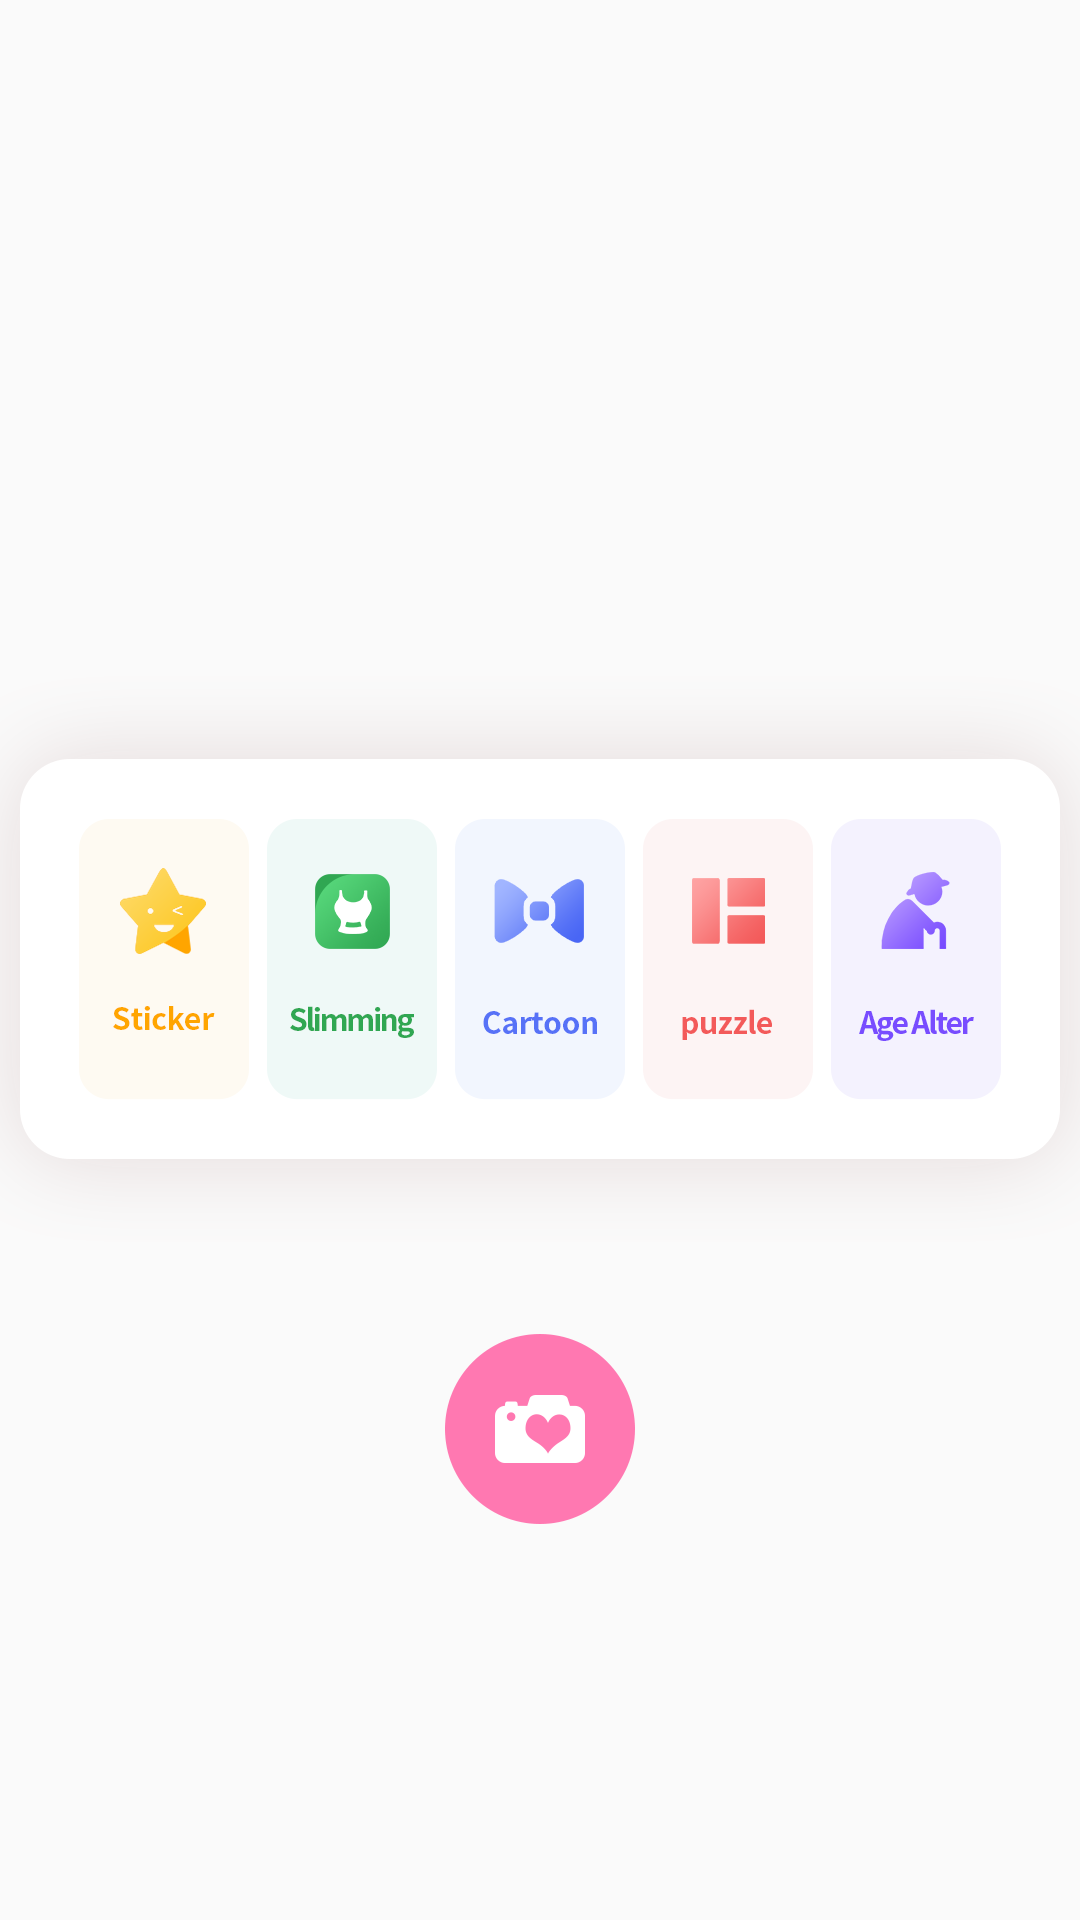

Write the Android layout XML for this screen, with the resource values it uses.
<!-- AndroidManifest.xml: application theme Theme.AppCompat.Light.NoActionBar -->
<!-- res/layout/layout_main_option.xml -->
<?xml version="1.0" encoding="utf-8"?>
<RelativeLayout xmlns:android="http://schemas.android.com/apk/res/android"
    android:layout_width="match_parent"
    android:layout_height="wrap_content"
    >

    <LinearLayout
        android:id="@+id/optionLl"
        android:layout_width="match_parent"
        android:layout_height="wrap_content"
        android:layout_centerInParent="true"
        android:background="@drawable/main_item_bg"
        android:gravity="center"
        android:orientation="horizontal">

        <ImageView
            android:id="@+id/optionSticker"
            android:layout_width="wrap_content"
            android:layout_height="wrap_content"
            android:contentDescription="Sticker"
            android:layout_marginEnd="6dp"
            android:src="@drawable/main_item_sticker" />

        <ImageView
            android:id="@+id/optionSlimming"
            android:layout_width="wrap_content"
            android:layout_height="wrap_content"
            android:contentDescription="Slimming"
            android:layout_marginEnd="6dp"
            android:src="@drawable/main_item_slimming" />

        <ImageView
            android:id="@+id/optionCartoon"
            android:layout_width="wrap_content"
            android:layout_height="wrap_content"
            android:contentDescription="Cartoon"
            android:layout_marginEnd="6dp"
            android:src="@drawable/main_item_cartoon" />

        <ImageView
            android:id="@+id/optionPuzzle"
            android:layout_width="wrap_content"
            android:layout_height="wrap_content"
            android:contentDescription="Puzzle"
            android:layout_marginEnd="6dp"
            android:src="@drawable/main_item_puzzle" />

        <ImageView
            android:id="@+id/optionAge"
            android:layout_width="wrap_content"
            android:layout_height="wrap_content"
            android:contentDescription="Age Alter"
            android:src="@drawable/main_item_age" />
    </LinearLayout>

    <ImageView
        android:id="@+id/optionCamera"
        android:layout_width="wrap_content"
        android:layout_height="wrap_content"
        android:layout_below="@+id/optionLl"
        android:layout_centerHorizontal="true"
        android:layout_marginTop="25dp"
        android:src="@drawable/main_item_camera" />
</RelativeLayout>
<!-- resources referenced by this layout -->
<resources>
  <!-- drawable main_item_age: png bitmap (drawable-xxhdpi, 7124 bytes) -->
  <!-- drawable main_item_bg: png bitmap (drawable-xxhdpi, 35442 bytes) -->
  <!-- drawable main_item_camera: png bitmap (drawable-xxhdpi, 6848 bytes) -->
  <!-- drawable main_item_cartoon: png bitmap (drawable-xxhdpi, 8012 bytes) -->
  <!-- drawable main_item_puzzle: png bitmap (drawable-xxhdpi, 6551 bytes) -->
  <!-- drawable main_item_slimming: png bitmap (drawable-xxhdpi, 11441 bytes) -->
  <!-- drawable main_item_sticker: png bitmap (drawable-xxhdpi, 9196 bytes) -->
</resources>
